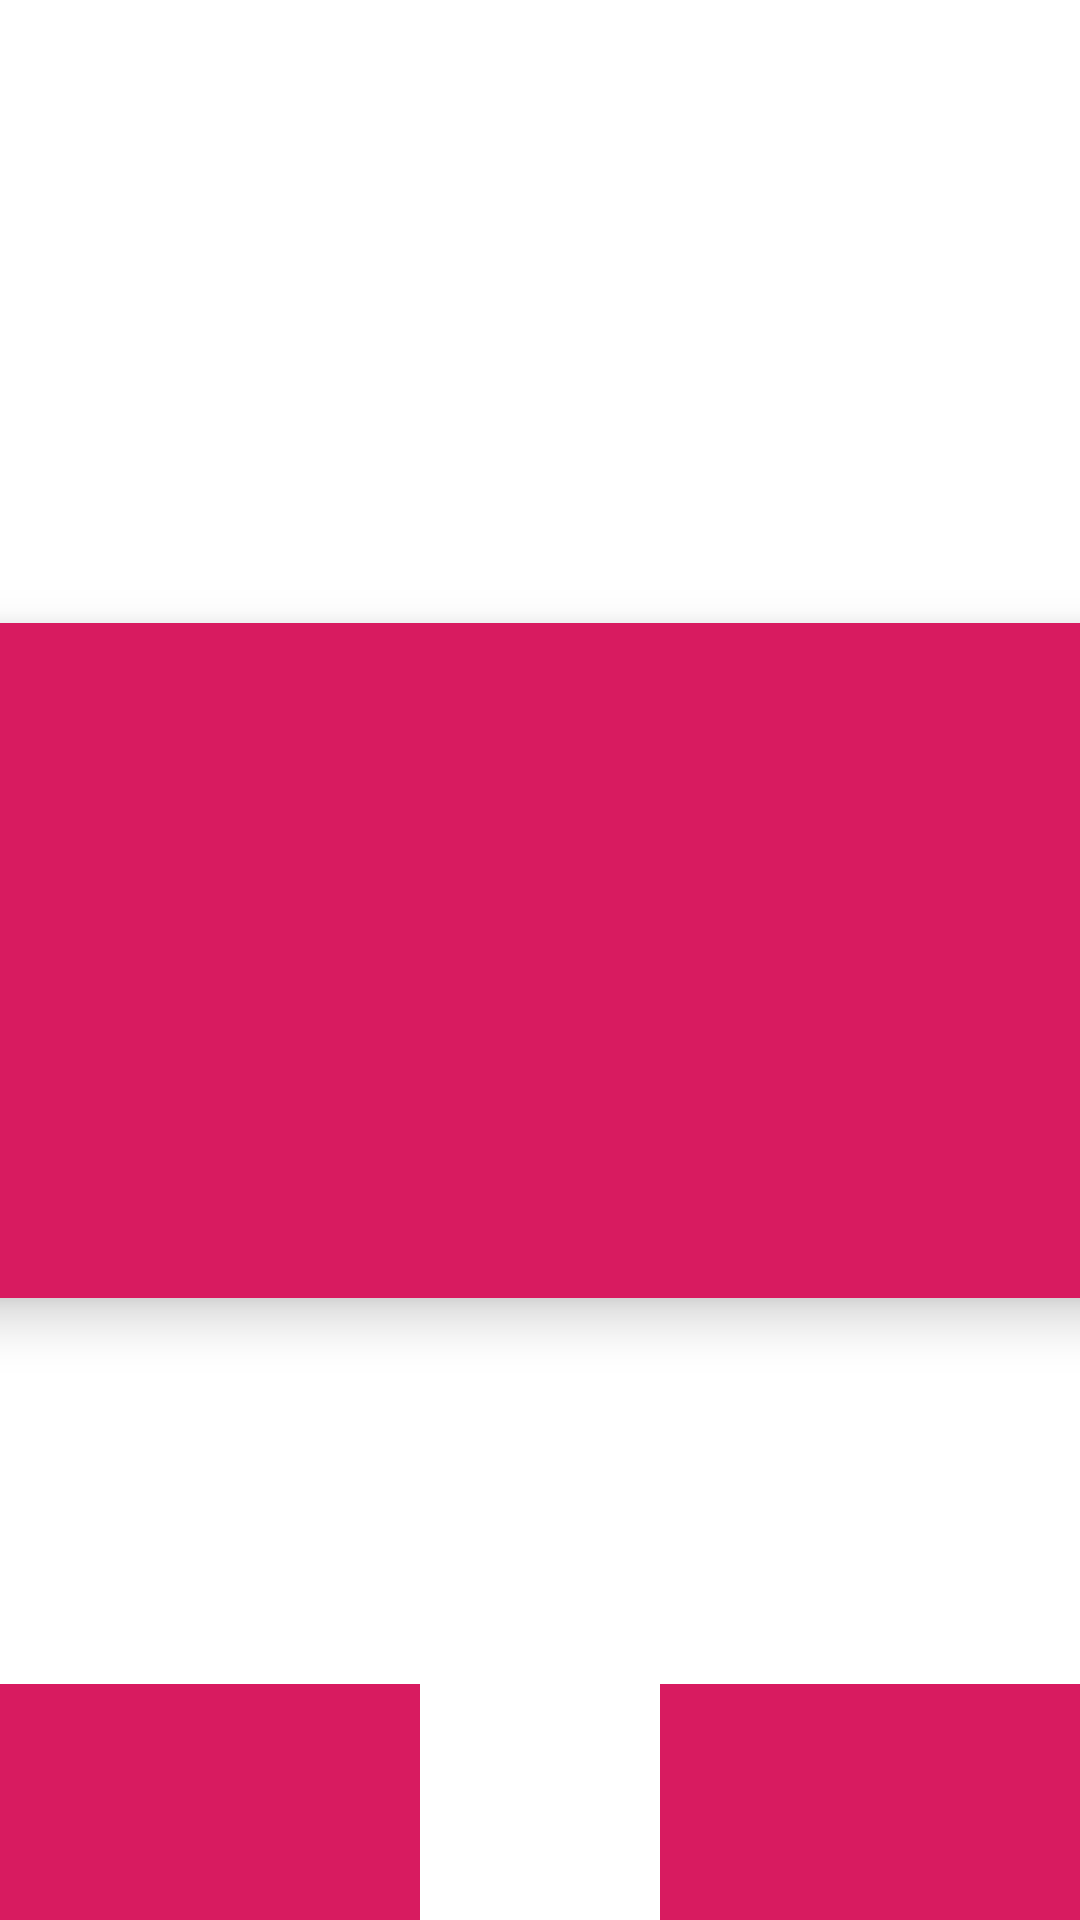

This screen was rendered from an Android layout file. Write that file and the resources it references.
<!-- AndroidManifest.xml: application theme AppTheme -->
<!-- res/layout/layout_3_images_bottom_row.xml -->
<?xml version="1.0" encoding="utf-8"?>
<androidx.constraintlayout.motion.widget.MotionLayout
    xmlns:android="http://schemas.android.com/apk/res/android"
    android:layout_width="match_parent"
    android:layout_height="match_parent"
    xmlns:app="http://schemas.android.com/apk/res-auto"
    app:layoutDescription="@xml/scene_3_images_bottom_row"
    >


  <View
      app:layout_constraintDimensionRatio="16:9"
      android:id="@+id/image_left_bottom"
      android:layout_width="64dp"
      android:layout_height="64dp"
      android:background="@color/colorAccent"
      />



  <View
      app:layout_constraintDimensionRatio="16:9"
      android:id="@+id/image_center"
      android:layout_width="64dp"
      android:layout_height="0dp"
      android:background="@color/colorAccent"
      />




  <View
      app:layout_constraintDimensionRatio="16:9"
      android:id="@+id/image_right_bottom"
      android:layout_width="64dp"
      android:layout_height="0dp"
      android:background="@color/colorAccent"
      />


  <View
      app:layout_constraintDimensionRatio="16:9"
      android:id="@+id/image_future_right_bottom"
      android:layout_width="64dp"
      android:layout_height="64dp"
      android:background="@color/colorAccent"
      />
</androidx.constraintlayout.motion.widget.MotionLayout>
<!-- resources referenced by this layout -->
<resources>
  <color name="colorAccent">#D81B60</color>
  <style name="AppTheme" parent="Theme.MaterialComponents.Light.NoActionBar">
      <item name="colorPrimary">@color/colorPrimary</item>
      <item name="colorPrimaryDark">@color/colorPrimaryDark</item>
      <item name="colorAccent">@color/colorAccent</item>
    </style>
  <color name="colorPrimary">#008577</color>
  <color name="colorPrimaryDark">#00574B</color>
</resources>
